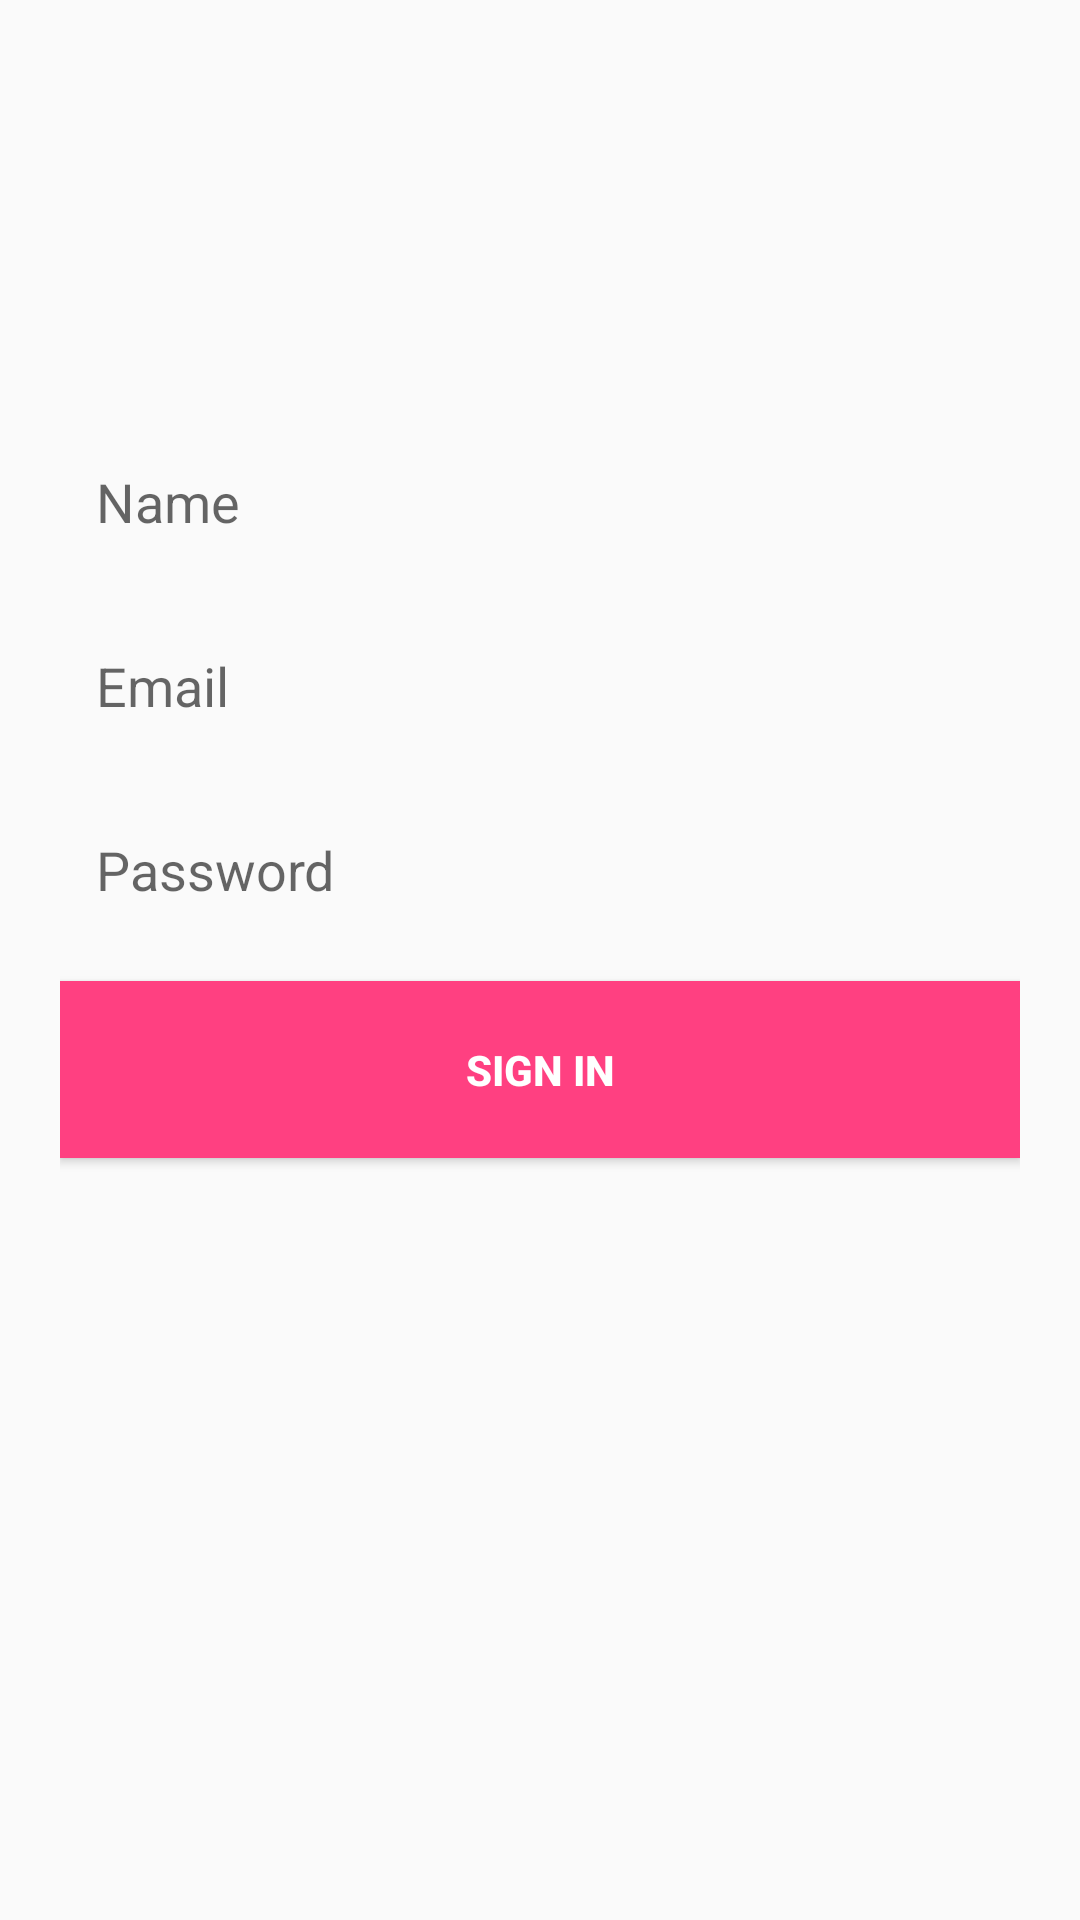

Produce the Android XML layout that renders to this screen, including the resource entries it uses.
<!-- AndroidManifest.xml: application theme AppTheme -->
<!-- res/layout/activity_register.xml -->
<?xml version="1.0" encoding="utf-8"?>
<RelativeLayout xmlns:android="http://schemas.android.com/apk/res/android"
    xmlns:app="http://schemas.android.com/apk/res-auto"
    xmlns:tools="http://schemas.android.com/tools"
    android:layout_width="match_parent"
    android:layout_height="match_parent"
    android:padding="@dimen/_16sdp"
    tools:context=".RegisterActivity">

    <TextView
        android:id="@+id/login_error"
        android:layout_width="wrap_content"
        android:layout_height="wrap_content"
        android:layout_alignParentLeft="true"
        android:layout_alignParentStart="true"
        android:layout_marginTop="80dp"
        android:padding="@dimen/_8sdp"
        android:text="@string/no_text"
        android:textColor="@color/colorAccent" />

    <EditText
        android:id="@+id/name"
        android:layout_width="match_parent"
        android:layout_height="wrap_content"
        android:layout_below="@+id/login_error"
        android:layout_centerHorizontal="true"
        android:layout_marginBottom="5dp"
        android:layout_marginTop="@dimen/_8sdp"
        android:background="@drawable/bottom_border"
        android:hint="@string/name"
        android:inputType="textEmailAddress"
        android:maxLines="1"
        android:padding="@dimen/_12sdp"
        android:singleLine="true"
        android:textColor="@color/colorBlack" />

    <EditText
        android:id="@+id/email"
        android:layout_width="match_parent"
        android:layout_height="wrap_content"
        android:layout_below="@+id/name"
        android:layout_centerHorizontal="true"
        android:layout_marginBottom="5dp"
        android:layout_marginTop="@dimen/_8sdp"
        android:background="@drawable/bottom_border"
        android:hint="@string/email_hint"
        android:inputType="textEmailAddress"
        android:maxLines="1"
        android:padding="@dimen/_12sdp"
        android:singleLine="true"
        android:textColor="@color/colorBlack" />

    <EditText
        android:id="@+id/password"
        android:layout_width="match_parent"
        android:layout_height="wrap_content"
        android:layout_below="@+id/email"
        android:layout_centerHorizontal="true"
        android:layout_marginBottom="5dp"
        android:layout_marginTop="@dimen/_8sdp"
        android:background="@drawable/bottom_border"
        android:hint="@string/password_hint"
        android:inputType="textPassword"
        android:maxLines="1"
        android:padding="@dimen/_12sdp"
        android:singleLine="true"
        android:textColor="@color/colorBlack" />

    <Button
        android:id="@+id/login_button"
        android:layout_width="match_parent"
        android:layout_height="wrap_content"
        android:layout_below="@+id/password"
        android:layout_centerHorizontal="true"
        android:layout_marginBottom="5dp"
        android:layout_marginTop="@dimen/_8sdp"
        android:background="@color/colorAccent"
        android:paddingBottom="@dimen/_16sdp"
        android:paddingTop="@dimen/_16sdp"
        android:text="@string/register_button"
        android:textColor="@color/colorWhite"
        android:textStyle="bold" />

    
    
    
    
    
    
    
    
    

</RelativeLayout>
<!-- resources referenced by this layout -->
<resources>
  <color name="colorAccent">#FF4081</color>
  <color name="colorBlack">#000000</color>
  <color name="colorPrimaryDark">#512da7</color>
  <color name="colorWhite">#ffffff</color>
  <dimen name="_12sdp">12.00dp</dimen>
  <dimen name="_16sdp">20.00dp</dimen>
  <dimen name="_24sdp">24.00dp</dimen>
  <dimen name="_8sdp">8.00dp</dimen>
  <string name="email_hint">Email</string>
  <string name="name">Name</string>
  <string name="no_text"> </string>
  <string name="password_hint">Password</string>
  <string name="register_button">SIGN IN</string>
  <string name="sign_up">Sign up</string>
  <style name="AppTheme" parent="Theme.AppCompat.Light.DarkActionBar">
          
          <item name="colorPrimary">@color/colorPrimary</item>
          <item name="colorPrimaryDark">@color/colorPrimaryDark</item>
          <item name="colorAccent">@color/colorAccent</item>
      </style>
  <color name="colorPrimary">#512da7</color>
</resources>
